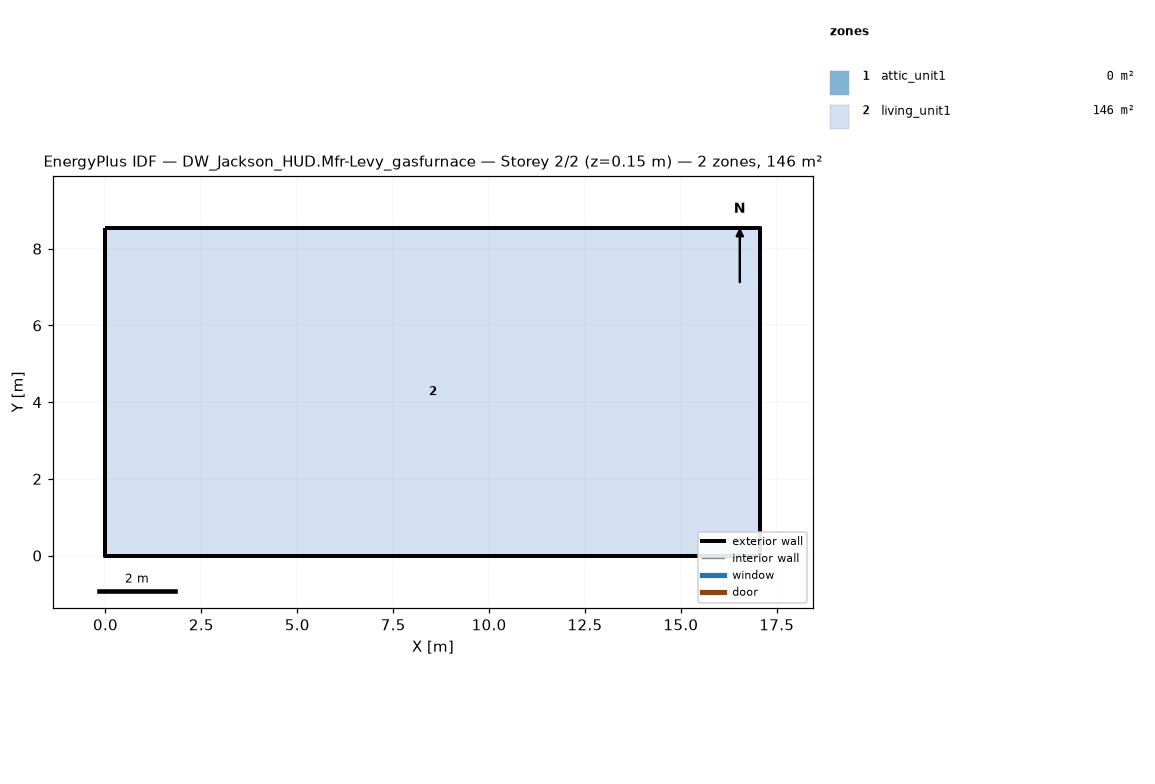
=== STOREY PLAN SPEC (per zone: floor XY polygon, exterior-wall plan segments, windows/doors) ===
zone 1: attic_unit1  (0.0 m²)
  exterior wall: (17.07, 0.00) – (17.07, 8.54) – (17.07, 4.27)  [12.8 m]
  exterior wall: (0.00, 8.54) – (0.00, 0.00) – (0.00, 4.27)  [12.8 m]
zone 2: living_unit1  (145.7 m²)
  floor: (0.00, 0.00) (0.00, 8.54) (17.07, 8.54) (17.07, 0.00)
  exterior wall: (0.00, 0.00) – (17.07, 0.00)  [17.1 m]
  exterior wall: (17.07, 0.00) – (17.07, 8.54)  [8.5 m]
  exterior wall: (17.07, 8.54) – (0.00, 8.54)  [17.1 m]
  exterior wall: (0.00, 8.54) – (0.00, 0.00)  [8.5 m]

=== DERIVED (storey summary) ===
Building: DW_Jackson_HUD.Mfr-Levy_gasfurnace
Storey: 2 of 2  (floor level z = 0.15 m)
Storey gross floor area: 145.7 m²
Zones on this storey: 2
  - attic_unit1: floor 0.0 m²; exterior wall 25.6 m (5.7 m²); WWR 0.0%
  - living_unit1: floor 145.7 m²; exterior wall 51.2 m (117.1 m²); WWR 0.0%
Zone adjacency: (none detected)